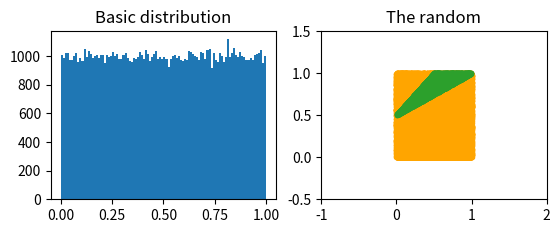

This figure's Python source:
import pandas as pd
import seaborn as sns
import matplotlib
import matplotlib.pyplot as plt
import matplotlib.colors as mcolors
import matplotlib.cm as cm
import numpy as np
import os
import sys
import time
import datetime
import re
import statistics
import random
import math
from statistics import mean
from matplotlib.colors import LinearSegmentedColormap
from scipy.stats import f
from scipy import stats

x=list()
u=list()
s=list()
u_k=list()
s_k=list()
u_t_1=list()
u_t_2=list()
s_k,u_k=list(),list()

n=100000
for i in range(n):
    x.append(random.random())
    u.append(random.random())
    s.append(random.random())

for i in range(n):
    u_t_1.append(u[i]+0.5)
    u_t_2.append(0.5*u[i]+0.5)
    #u_t_2.append(u[i])
    if (s[i]<=u_t_1[i])&(s[i]>=u_t_2[i])&(s[i]<=1):
        s_k.append(s[i])
        u_k.append(u[i])

d_f= dict()
d_f['x']= x
data = pd.DataFrame(d_f)
#print(data)


plt.subplot(2, 2, 1)
plt.title("Basic distribution")
plt.hist(x, bins=(100))

plt.subplot(2, 2, 2)
plt.title("The random")
plt.plot(u, s, '.', color="orange")
plt.plot(u_k, s_k, '.', color="tab:green")
plt.axis([-1, 2, -0.5, 1.5])


plt.show()
